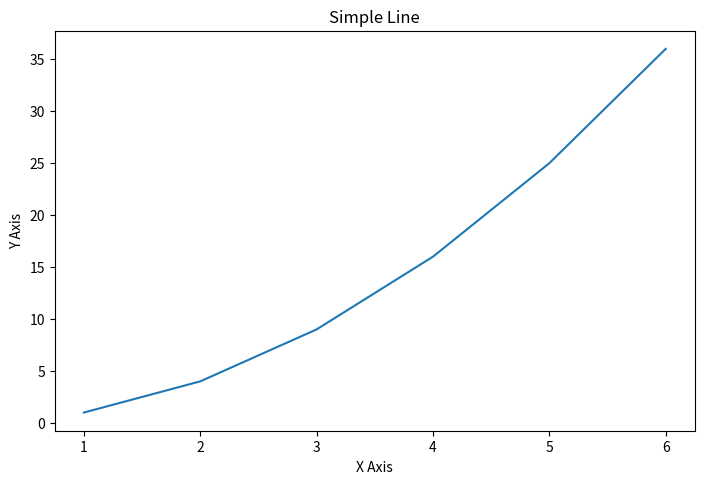
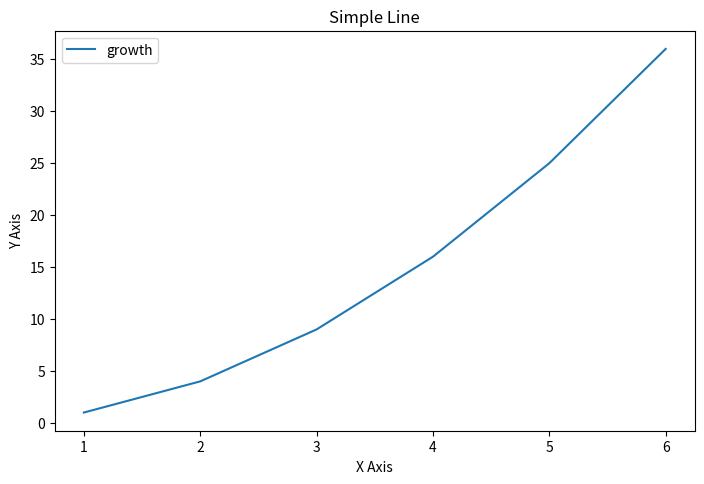
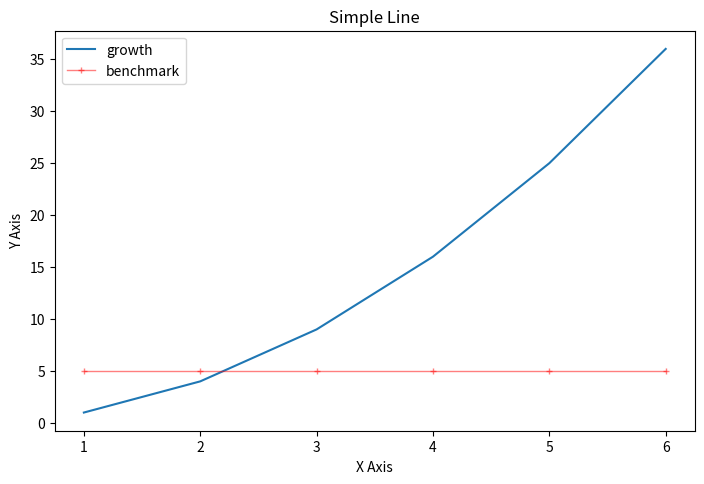
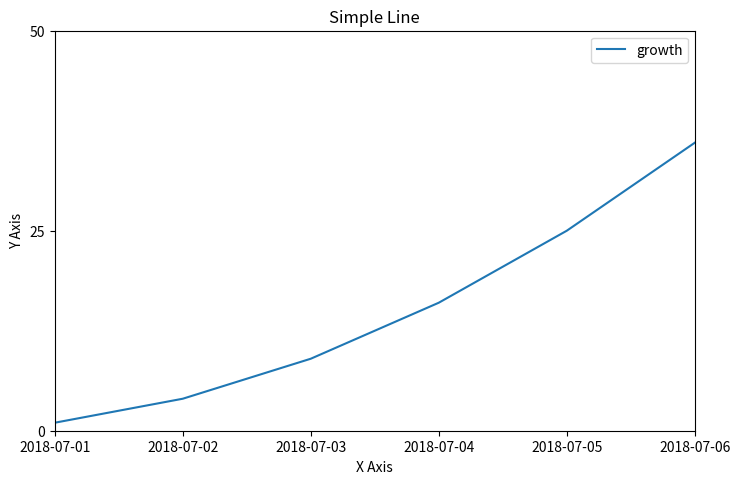
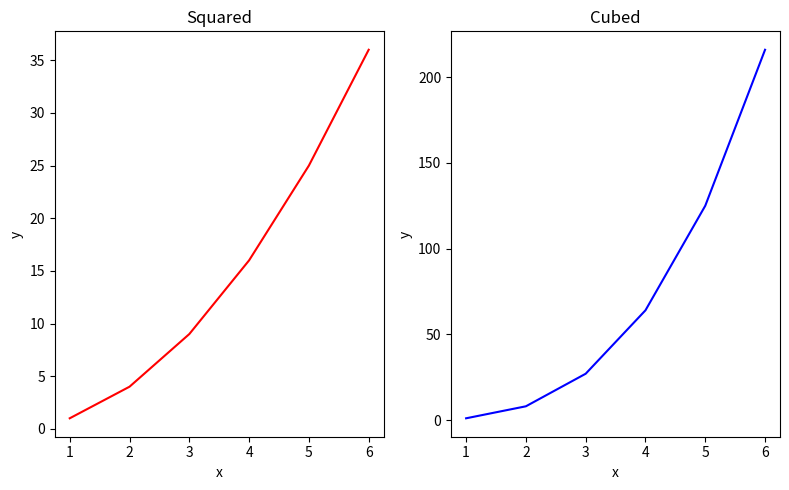

Generate these figures, in order, with matplotlib:
# Load libraries

import matplotlib.pyplot as plt
#will lead to static images of your plot embedded in the notebook
%matplotlib inline 
import numpy as np

# Create data:

x = np.array([1,2,3,4,5,6])
y = np.array([1,4,9,16,25,36])

# Create figure

# Figure is a blank canvas
fig = plt.figure(figsize=(8,5), dpi=100) # 800x500 pixel image

# Add axes at specific position (fractions of fig width and height)
position = [0.1, 0.1, 0.8, 0.8] # left, bottom, width, height
axes = fig.add_axes(position)

# Plot a line
axes.plot(x, y, label="growth") # label keyword used later!
axes.set_xlabel('X Axis')
axes.set_ylabel('Y Axis')
axes.set_title("Simple Line")

# Save the image
fig.savefig("file1.jpg")

# Legends

# Figure is a blank canvas
fig = plt.figure(figsize=(8,5), dpi=100) # 800x500 pixel image

# Add axes at specific position (fractions of fig width and height)
position = [0.1, 0.1, 0.8, 0.8] # left, bottom, width, height
axes = fig.add_axes(position)

# Plot a line
axes.plot(x, y, label="growth") # label keyword used later!
axes.set_xlabel('X Axis')
axes.set_ylabel('Y Axis')
axes.set_title("Simple Line")


# Location options: 0 = Auto Best Fit, 1 = Upper Right, 2 = Lower Right, 
# 3 = Lower Left, 4 = Lower Right
axes.legend(loc=0)

# Save the image
fig.savefig("file2.jpg")

# Colors & Lines
# Figure is a blank canvas
fig = plt.figure(figsize=(8,5), dpi=100) # 800x500 pixel image

# Add axes at specific position (fractions of fig width and height)
position = [0.1, 0.1, 0.8, 0.8] # left, bottom, width, height
axes = fig.add_axes(position)

# Plot a line
axes.plot(x, y, label="growth") # label keyword used later!
axes.set_xlabel('X Axis')
axes.set_ylabel('Y Axis')
axes.set_title("Simple Line")

# Use the keywords in the plot method
benchmark_data = [5,5,5,5,5,5]
axes.plot(x, benchmark_data, label="benchmark", color="r", alpha=.5, linewidth=1, linestyle ='-', marker='+', markersize=4)
axes.legend(loc=0)
# Save the image
fig.savefig("file3.jpg")

# Axes Range & Tick Marks

# Figure is a blank canvas
fig = plt.figure(figsize=(8,5), dpi=100) # 800x500 pixel image

# Add axes at specific position (fractions of fig width and height)
position = [0.1, 0.1, 0.8, 0.8] # left, bottom, width, height
axes = fig.add_axes(position)

# Plot a line
axes.plot(x, y, label="growth") # label keyword used later!
axes.set_xlabel('X Axis')
axes.set_ylabel('Y Axis')
axes.set_title("Simple Line")

# Control the range of the axes
axes.set_xlim([1, 6])
axes.set_ylim([1, 50]) # increasing y axis maximum to 50, instead of 35
#axes.axis("tight") # to get auto tight fitted axes, do this

# Control the tick lines
axes.set_xticks([1, 2, 3, 4, 5, 6])
axes.set_yticks([0, 25, 50])

# Control the labels of the tick lines
axes.set_xticklabels(["2018-07-0{0}".format(d) for d in range(1,7)])
axes.set_yticklabels([0, 25, 50])
axes.legend(loc=0)
fig.savefig("file4.jpg")

# Subplots

# 2 graphs side by side
fig1, axes1 = plt.subplots(nrows=1, ncols=2, figsize=(8,5), dpi=100)

# Set up first graph
axes1[0].plot(x, x**2, color='r')
axes1[0].set_xlabel("x")
axes1[0].set_ylabel("y")
axes1[0].set_title("Squared")

# Set up second graph
axes1[1].plot(x, x**3, color='b')
axes1[1].set_xlabel("x")
axes1[1].set_ylabel("y")
axes1[1].set_title("Cubed")

# Automatically adjust the positions of the axes so there is no overlap
fig1.tight_layout()
fig1.savefig("file5.jpg")

